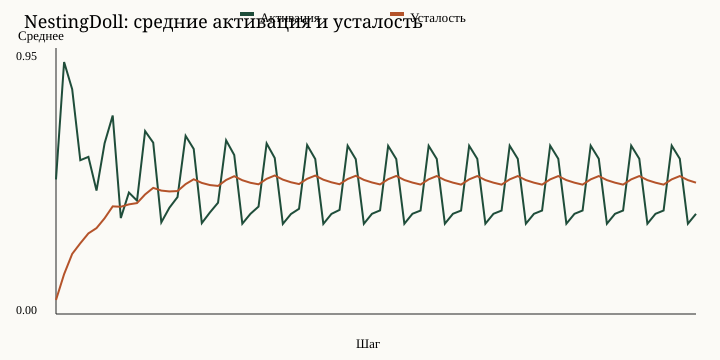

The data file committed next to this chart (first rows):
step, avg_activation, avg_fatigue
1, 0.4816, 0.05201
2, 0.9001, 0.144
3, 0.8028, 0.2163
4, 0.5502, 0.2541
5, 0.5621, 0.2894
6, 0.4419, 0.3082
7, 0.6108, 0.3433
8, 0.7095, 0.3856
9, 0.344, 0.3842
10, 0.4349, 0.3928
11, 0.406, 0.3973
12, 0.6539, 0.4282
13, 0.6127, 0.4516
14, 0.3287, 0.4419
15, 0.3809, 0.4389
16, 0.4188, 0.4402
17, 0.637, 0.465
18, 0.5902, 0.4822
19, 0.326, 0.4692
20, 0.3641, 0.4616
21, 0.3986, 0.4585
22, 0.6209, 0.4797
23, 0.5687, 0.4932
24, 0.3239, 0.4788
25, 0.359, 0.4697
26, 0.3849, 0.4643
27, 0.61, 0.4837
28, 0.558, 0.4956
29, 0.3231, 0.481
30, 0.3584, 0.4716
31, 0.377, 0.4651
32, 0.6041, 0.4839
33, 0.5544, 0.4954
34, 0.3232, 0.4807
35, 0.3588, 0.4714
36, 0.373, 0.4646
37, 0.6018, 0.4831
38, 0.5539, 0.4946
39, 0.3234, 0.4801
40, 0.3592, 0.4709
41, 0.3713, 0.4639
42, 0.6012, 0.4824
43, 0.5543, 0.494
44, 0.3237, 0.4796
45, 0.3593, 0.4704
46, 0.3707, 0.4634
47, 0.6014, 0.482
48, 0.5547, 0.4937
49, 0.3238, 0.4793
50, 0.3593, 0.4702
51, 0.3707, 0.4632
52, 0.6016, 0.4819
53, 0.5551, 0.4936
54, 0.3238, 0.4792
55, 0.3592, 0.4701
56, 0.3707, 0.4631
57, 0.6019, 0.4818
58, 0.5552, 0.4936
59, 0.3238, 0.4792
60, 0.3591, 0.4701
... 20 more rows
